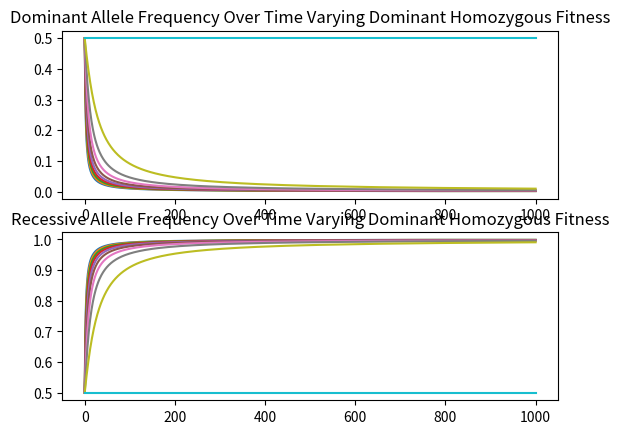
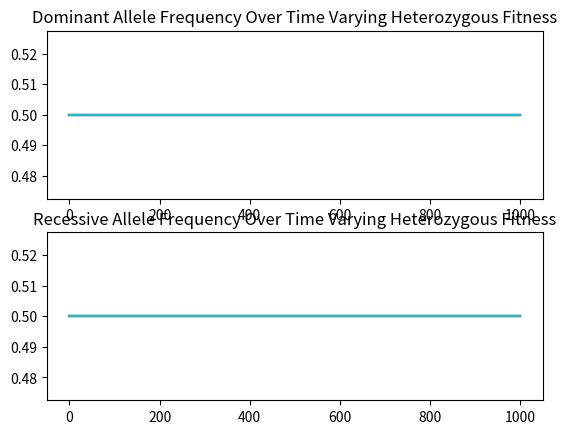
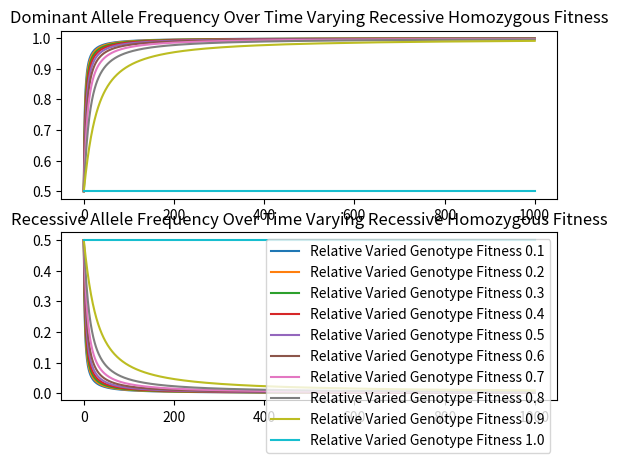

These charts were generated, in order, by the following Python code:
import numpy as np
import numpy.random as npr
import matplotlib.pyplot as plt

def af_sim(p,q,gens,pfit,qfit,pqfit):
    '''runs a simulation of allele frequency changes in a population over a number of generations, using initial allele
    frequencies and the relative fitness of a genotype. It assumes that population is constant, that the relative fitness
    of each genotype is constant and simple dominant/recessive gene interactions.
    :param p: Dominant allele frequency
    :param q: recessive allele frequency
    :param gens: number of generations
    :param pfit: dominant homozygous relative fitness
    :param qfit: recessive homozygous relative fitness
    :param pqfit:heterozygous relative fitness
    :return:tuple of allele frequencies at each generation
    '''
    p, q = round(p, 5), round(q, 5)
    if p+q != 1.0:
        raise ValueError
    pfreqs, qfreqs = [], []
    pfreqs.append(p)
    qfreqs.append(q)

    for x in range(gens):
        psquared, qsquared,pq2 = round(p*p,5), round(q*q,5), round(2 * p * q, 5)

        if round(psquared+qsquared+pq2,2) != 1.0:
            raise ValueError
        psquarednew = pfit*psquared
        pq2new = pqfit*pq2
        qsquarednew = qfit*qsquared
        totalafterselection = psquarednew+pq2new+qsquarednew
        psquarednew, pq2new, qsquarednew = psquarednew/totalafterselection, pq2new/totalafterselection, qsquarednew/totalafterselection
        p, q = psquarednew + pq2new/2, qsquarednew + pq2new/2
        pfreqs.append(p)
        qfreqs.append(q)
    return pfreqs, qfreqs

def AFSIM(p =0.5, q = 0.5, gens = 1000,pfit = 0.9, qfit = 0.9, pqfit = 0.9):
    '''using af_sim() it runs the allele frequency simulation varying the fitness levels for each genotype from 0.0-1.0
    with a step size of 0.1, while keeping the other two fitness levels constant.
    :param p: Dominant allele frequency
    :param q: recessive allele frequency
    :param gens: number of generations
    :param pfit: dominant homozygous relative fitness
    :param qfit: recessive homozygous relative fitness
    :param pqfit:heterozygous relative fitness
    :return:three graphs of the allele frequencies over time at varied fitness levels for each genotype
    '''
    gensarr = np.arange(gens)
    pfitl, qfitl , pqfitl = 0, 0, 0
    fits = [pfitl, pqfitl ,qfitl]
    W,w,E,e, R, r = [], [], [], [], [], []
    lists = [W,E,R,w,e,r]
    for d in range(3):
        a = fits[d]
        V, v = lists[d], lists[d+3]
        if d == 0:
            while a < 1.0:
                s, d = af_sim(p,q,gens,a,qfit,pqfit)
                V.append(s)
                v.append(d)
                a += 0.1
        elif d == 1:
            while a < 1.0:
                s, d = af_sim(p,q,gens,pfit,qfit,a)
                V.append(s)
                v.append(d)
                a += 0.1
        else:
            while a < 1.0:
                s, d = af_sim(p,q,gens,pfit,a,pqfit)
                V.append(s)
                v.append(d)
                a += 0.1
    genslist = np.arange(0,gens+1)

    f, (ax1,ax2) = plt.subplots(2)
    f1, (ax3, ax4) = plt.subplots(2)
    f2, (ax5, ax6) = plt.subplots(2)

    ax1.plot(genslist,lists[0][0], genslist, lists[0][1],genslist,lists[0][2], genslist,lists[0][3], genslist,lists[0][4], genslist,lists[0][5], genslist,lists[0][6], genslist,lists[0][7], genslist,lists[0][8], genslist,lists[0][9])
    ax2.plot(genslist,lists[3][0], genslist, lists[3][1],genslist,lists[3][2], genslist,lists[3][3], genslist,lists[3][4], genslist,lists[3][5], genslist,lists[3][6], genslist,lists[3][7], genslist,lists[3][8], genslist,lists[3][9])

    ax3.plot(genslist,lists[1][0], genslist, lists[1][1],genslist,lists[1][2], genslist,lists[1][3], genslist,lists[1][4], genslist,lists[1][5], genslist,lists[1][6], genslist,lists[1][7], genslist,lists[1][8], genslist,lists[1][9])
    ax4.plot(genslist,lists[4][0], genslist, lists[4][1],genslist,lists[4][2], genslist,lists[4][3], genslist,lists[4][4], genslist,lists[4][5], genslist,lists[4][6], genslist,lists[4][7], genslist,lists[4][8], genslist,lists[4][9])

    ax5.plot(genslist,lists[2][0], genslist, lists[2][1],genslist,lists[2][2], genslist,lists[2][3], genslist,lists[2][4], genslist,lists[2][5], genslist,lists[2][6], genslist,lists[2][7], genslist,lists[2][8], genslist,lists[2][9])
    ax6.plot(genslist,lists[5][0], genslist, lists[5][1],genslist,lists[5][2], genslist,lists[5][3], genslist,lists[5][4], genslist,lists[5][5], genslist,lists[5][6], genslist,lists[5][7], genslist,lists[5][8], genslist,lists[5][9])


    ax1.set_title("Dominant Allele Frequency Over Time Varying Dominant Homozygous Fitness")
    ax2.set_title("Recessive Allele Frequency Over Time Varying Dominant Homozygous Fitness")
    ax3.set_title("Dominant Allele Frequency Over Time Varying Heterozygous Fitness")
    ax4.set_title("Recessive Allele Frequency Over Time Varying Heterozygous Fitness")
    ax5.set_title("Dominant Allele Frequency Over Time Varying Recessive Homozygous Fitness")
    ax6.set_title("Recessive Allele Frequency Over Time Varying Recessive Homozygous Fitness")
    plt.legend(("Relative Varied Genotype Fitness 0.1","Relative Varied Genotype Fitness 0.2","Relative Varied Genotype Fitness 0.3","Relative Varied Genotype Fitness 0.4","Relative Varied Genotype Fitness 0.5","Relative Varied Genotype Fitness 0.6","Relative Varied Genotype Fitness 0.7","Relative Varied Genotype Fitness 0.8","Relative Varied Genotype Fitness 0.9","Relative Varied Genotype Fitness 1.0"))
    plt.show()

AFSIM()

